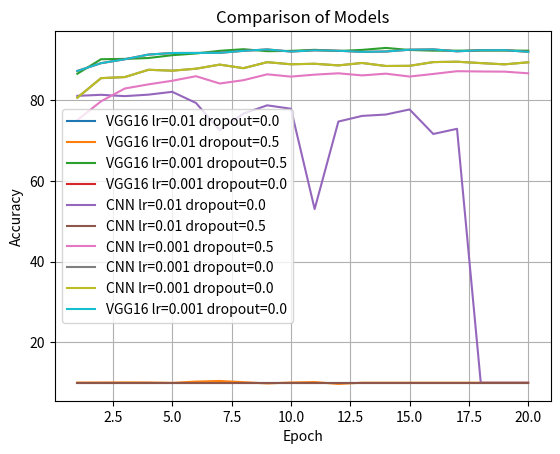

The script that saved this image:
import matplotlib.pyplot as plt

data = {
    'VGG16 lr=0.001 dropout=0.0': {'Acc List': [87.27, 89.2, 90.17, 91.33, 91.72, 91.73, 91.77, 92.26, 92.6, 92.08, 92.39, 92.28, 92.0, 92.09, 92.54, 92.61, 92.14, 92.41, 92.43, 92.01], 'Epoch List': [1, 2, 3, 4, 5, 6, 7, 8, 9, 10, 11, 12, 13, 14, 15, 16, 17, 18, 19, 20]},
    'VGG16 lr=0.001 dropout=0.5': {'Acc List': [86.58, 90.18, 90.26, 90.48, 91.18, 91.6, 92.26, 92.66, 92.17, 92.25, 92.51, 92.22, 92.49, 92.98, 92.47, 92.3, 92.3, 92.32, 92.33, 92.3], 'Epoch List': [1, 2, 3, 4, 5, 6, 7, 8, 9, 10, 11, 12, 13, 14, 15, 16, 17, 18, 19, 20]},
    'VGG16 lr=0.01 dropout=0.0': {'Acc List': [10.0, 10.0, 10.0, 10.0, 10.0, 10.0, 10.0, 10.0, 10.0, 10.0, 10.0, 10.0, 10.0, 10.0, 10.0, 10.0, 10.0, 10.0, 10.0, 10.0], 'Epoch List': [1, 2, 3, 4, 5, 6, 7, 8, 9, 10, 11, 12, 13, 14, 15, 16, 17, 18, 19, 20]},
    'VGG16 lr=0.01 dropout=0.5': {'Acc List': [10.03, 10.05, 10.07, 10.06, 9.96, 10.28, 10.43, 10.13, 9.82, 10.05, 10.16, 9.7, 10.0, 10.0, 10.0, 10.0, 10.0, 10.0, 10.0, 10.0], 'Epoch List': [1, 2, 3, 4, 5, 6, 7, 8, 9, 10, 11, 12, 13, 14, 15, 16, 17, 18, 19, 20]},
    'CNN lr=0.001 dropout=0.0': {'Acc List': [80.65, 85.49, 85.75, 87.56, 87.34, 87.83, 88.84, 87.96, 89.45, 88.93, 89.05, 88.65, 89.25, 88.5, 88.54, 89.47, 89.56, 89.22, 88.91, 89.42], 'Epoch List': [1, 2, 3, 4, 5, 6, 7, 8, 9, 10, 11, 12, 13, 14, 15, 16, 17, 18, 19, 20]},
    'CNN lr=0.001 dropout=0.5': {'Acc List': [75.08, 79.75, 82.92, 83.95, 84.84, 85.97, 84.16, 84.98, 86.44, 85.87, 86.36, 86.69, 86.17, 86.6, 85.89, 86.53, 87.21, 87.14, 87.1, 86.69], 'Epoch List': [1, 2, 3, 4, 5, 6, 7, 8, 9, 10, 11, 12, 13, 14, 15, 16, 17, 18, 19, 20]},
    'CNN lr=0.01 dropout=0.0': {'Acc List': [81.1, 81.36, 81.03, 81.4, 82.1, 79.34, 72.57, 76.71, 78.75, 77.91, 53.05, 74.73, 76.13, 76.47, 77.73, 71.65, 72.93, 10.0, 10.0, 10.0], 'Epoch List': [1, 2, 3, 4, 5, 6, 7, 8, 9, 10, 11, 12, 13, 14, 15, 16, 17, 18, 19, 20]},
    'CNN lr=0.01 dropout=0.5': {'Acc List': [10.0, 10.0, 10.0, 10.0, 10.0, 10.0, 10.0, 10.0, 10.0, 10.0, 10.0, 10.0, 10.0, 10.0, 10.0, 10.0, 10.0, 10.0, 10.0, 10.0], 'Epoch List': [1, 2, 3, 4, 5, 6, 7, 8, 9, 10, 11, 12, 13, 14, 15, 16, 17, 18, 19, 20]}
}

def compare_datasets(*model_identifiers):

    metrics = [data[dataset_name] for dataset_name in model_identifiers if dataset_name in data]

    for i, metric in enumerate(metrics, 1):
        plt.plot(metric['Epoch List'], metric['Acc List'], label=model_identifiers[i-1])

    plt.xlabel('Epoch')
    plt.ylabel('Accuracy')
    plt.title('Comparison of Models')
    plt.legend()
    plt.grid(True)

    filename = f'comparison {model_identifiers}.svg'
    plt.savefig(filename)
    plt.show()

compare_datasets('VGG16 lr=0.01 dropout=0.0', 'VGG16 lr=0.01 dropout=0.5', 'VGG16 lr=0.001 dropout=0.5', 'VGG16 lr=0.001 dropout=0.0')
compare_datasets('CNN lr=0.01 dropout=0.0', 'CNN lr=0.01 dropout=0.5', 'CNN lr=0.001 dropout=0.5', 'CNN lr=0.001 dropout=0.0')
compare_datasets('CNN lr=0.001 dropout=0.0', 'VGG16 lr=0.001 dropout=0.0')
